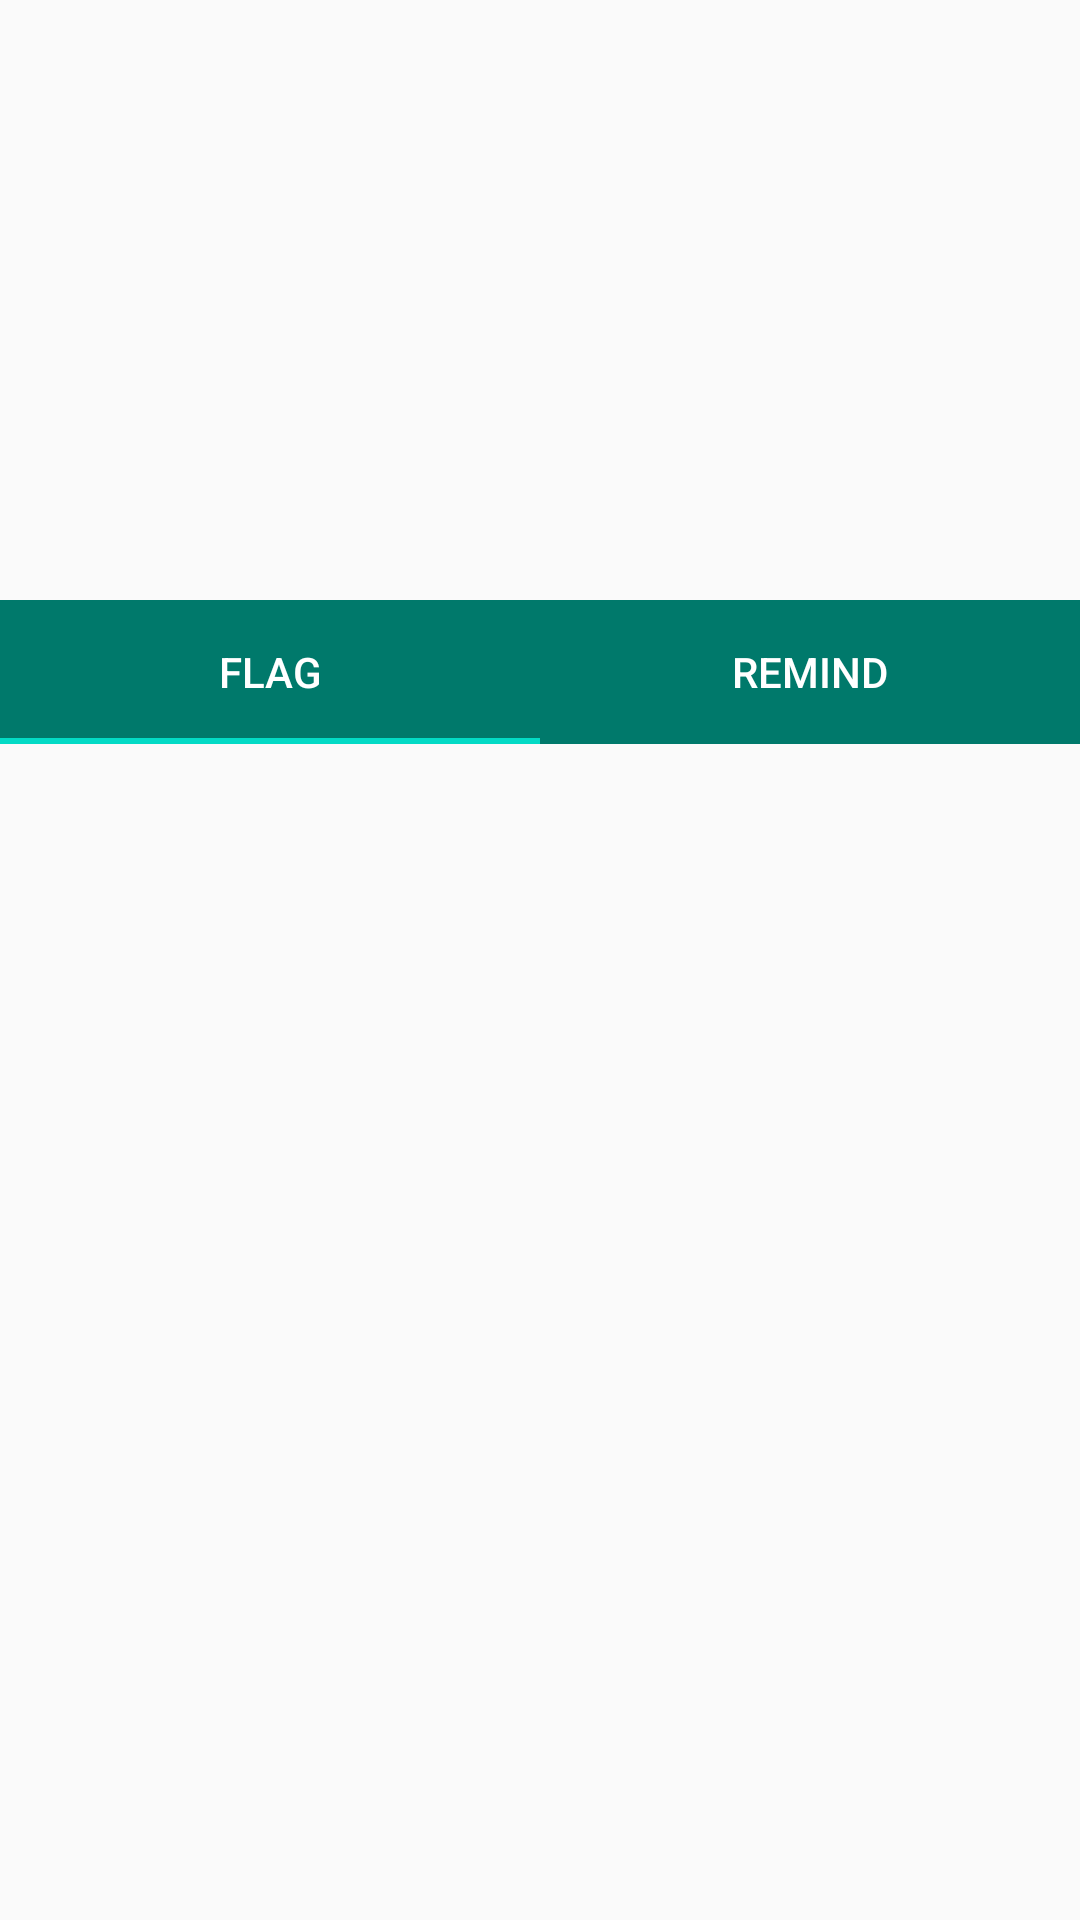

This screen was rendered from an Android layout file. Write that file and the resources it references.
<!-- AndroidManifest.xml: application theme AppTheme -->
<!-- res/layout/statc.xml -->
<?xml version="1.0" encoding="utf-8"?>
<LinearLayout xmlns:android="http://schemas.android.com/apk/res/android"
    android:layout_width="match_parent"
    android:layout_height="match_parent"
    xmlns:app="http://schemas.android.com/apk/res-auto"
    android:orientation="vertical">


    <com.google.android.material.tabs.TabLayout
        android:id="@+id/tablayout"
        android:layout_width="match_parent"
        android:layout_height="wrap_content"
        android:layout_marginTop="200dp"
        android:background="@color/T_colorPrimary"
        app:tabTextColor="#ffffff">

        <com.google.android.material.tabs.TabItem
            android:layout_width="wrap_content"
            android:layout_height="wrap_content"
            android:id="@+id/tab1"
            android:text="Flag" />

        <com.google.android.material.tabs.TabItem
            android:layout_width="wrap_content"
            android:layout_height="wrap_content"
            android:id="@+id/tab2"
            android:text="Remind" />

    </com.google.android.material.tabs.TabLayout>

</LinearLayout>
<!-- resources referenced by this layout -->
<resources>
  <color name="T_colorPrimary">#00796b</color>
  <style name="AppTheme" parent="Theme.AppCompat.Light.DarkActionBar">
          
          <item name="colorPrimary">@color/colorPrimary</item>
          <item name="colorPrimaryDark">@color/colorPrimaryDark</item>
          <item name="colorAccent">@color/colorAccent</item>
      </style>
  <color name="colorPrimary">#04C1B6</color>
  <color name="colorPrimaryDark">#04C1B6</color>
  <color name="colorAccent">#03DAC5</color>
</resources>
